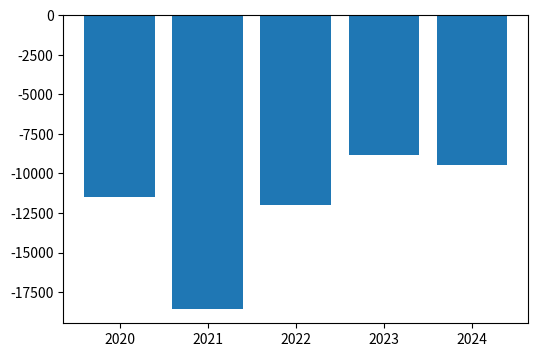

This figure's Python source:
import pandas as pd
import matplotlib.pyplot as plt
data = {"year":['2020', '2021','2022','2023','2024'],"Prirost":[-11475, -18548, -12027, -8809, -9494]}
fig = plt.figure(figsize=(6, 4))
data = pd.DataFrame(data=data)
ax = fig.add_subplot()
ax.bar(data["year"],data["Prirost"])
plt.show()